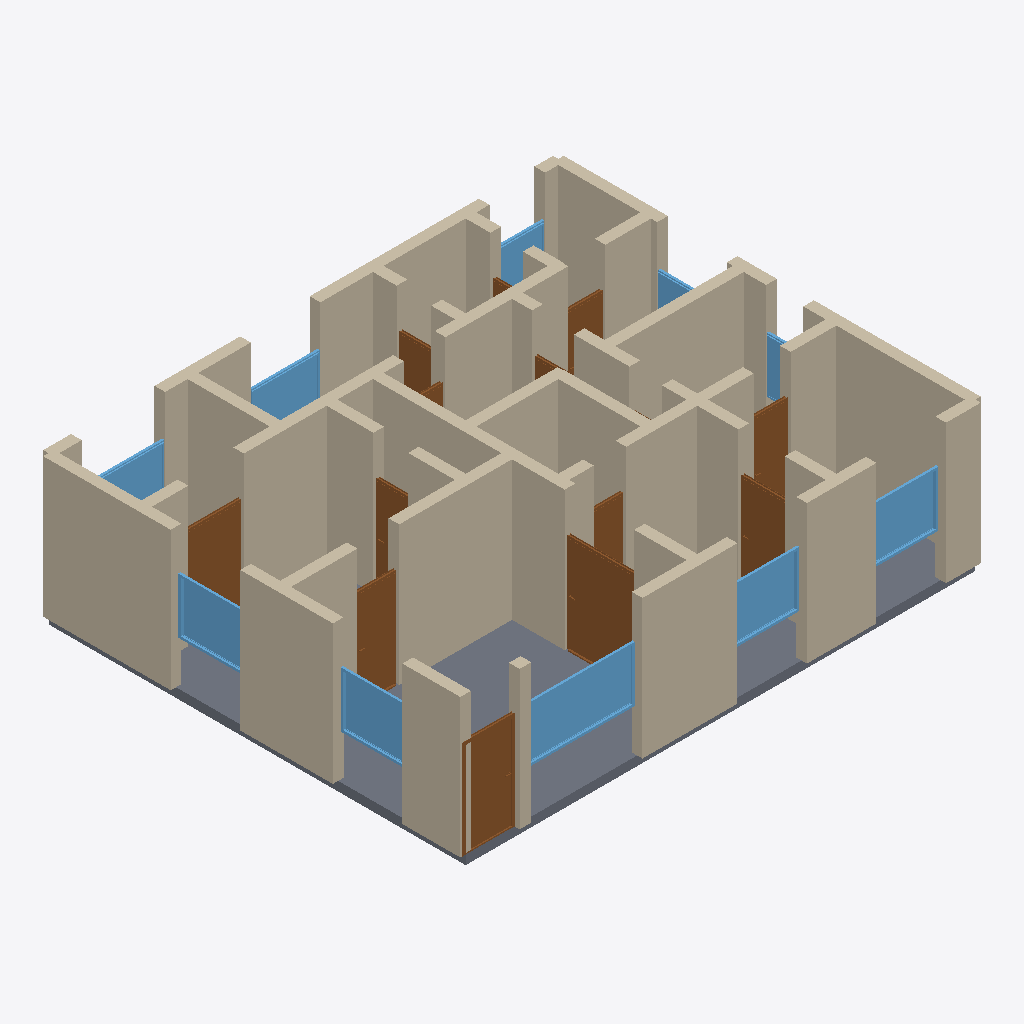
Isometric view of an IFC building model (IFC-SPF (STEP), schema IFC4, length unit metre), seen from the south-west, elements coloured by IFC class: 54 walls (beige), 13 doors (brown), 10 windows (light blue), 1 slab (grey).
Extent 11.2 m × 9.2 m × 3.2 m (x, y, z). Storeys (1): Ground Floor at 0.00 m. Elements (81): 55 IfcWall, 15 IfcDoor, 10 IfcWindow, 1 IfcSlab.

HEADER;
FILE_DESCRIPTION(('ViewDefinition[DesignTransferView]'),'2;1');
FILE_NAME('/dev/null','2026-05-05T14:41:26+05:30',(''),(''),'IfcOpenShell 0.8.5','IfcOpenShell 0.8.5','Nobody');
FILE_SCHEMA(('IFC4'));
ENDSEC;
DATA;
#1=IFCPROJECT('2eQlk_FIzFCet0fMp_AXwk',$,'A Pune Kharadi family 3 BHK — Mahindra IvyLush Spacia carpet',$,$,$,$,(#10),#5);
#12=IFCSITE('1B2$ZGIOb6xveAAlGWZYLb',$,'Site',$,$,$,$,$,$,$,$,$,$,$);
#13=IFCBUILDING('1rBOTppOH8MOhqC4SLg1vk',$,'Building',$,$,$,$,$,$,$,$,$);
#16=IFCBUILDINGSTOREY('2ihM370ln2xPrqrE8vEAhO',$,'Ground Floor',$,$,#22,$,$,$,$);
#3424=IFCSLAB('3YCtsbNnj8nR9mAV1l$mEU',$,'Floor',$,$,#3441,#3436,$,.FLOOR.);
#266=IFCWALL('1OSChSu5j9KeGbg1WtBIPo',$,'Exterior Wall',$,$,#287,#282,$,$);
#46=IFCWALL('02hXeNBx94twuObAfe94Qe',$,'Exterior Wall',$,$,#67,#62,$,$);
#288=IFCWALL('2GzJCDhH15aOKUBkFGcr5R',$,'Exterior Wall',$,$,#309,#304,$,$);
#112=IFCWALL('1lju5GJPDBBP8y1pRyRZAl',$,'Exterior Wall',$,$,#133,#128,$,$);
#68=IFCWALL('2W_r55AwL0yvSPna9BHcC_',$,'Exterior Wall',$,$,#89,#84,$,$);
#398=IFCWALL('0M8Md3UNT3jPZR7F$o5LMC',$,'Interior Wall',$,$,#419,#414,$,$);
#200=IFCWALL('2xNGNdAAnCAg_i8GQuZV64',$,'Exterior Wall',$,$,#221,#216,$,$);
#310=IFCWALL('3ezF7t9Bv9FgiD49ZfRxb_',$,'Exterior Wall',$,$,#331,#326,$,$);
#772=IFCWALL('3I8qYOOp1DwwMjXkFGODTn',$,'Interior Wall',$,$,#793,#788,$,$);
#816=IFCWALL('3$0lqGWmzCdPi9Qf5OCRRI',$,'Interior Wall',$,$,#837,#832,$,$);
#156=IFCWALL('3tCnB_6Dj2NAvZYrmVBUES',$,'Exterior Wall',$,$,#177,#172,$,$);
#90=IFCWALL('0lp6sLMCH2hhO$XY5iLHly',$,'Exterior Wall',$,$,#111,#106,$,$);
#1124=IFCWALL('3baDIFOrX17e1dgJtw09Qi',$,'Interior Wall',$,$,#1145,#1140,$,$);
#442=IFCWALL('1SEUg3_Ej83eYTzLA0KlIA',$,'Interior Wall',$,$,#463,#458,$,$);
#376=IFCWALL('38bF5rQuv6Tf7mkALdkXZu',$,'Interior Wall',$,$,#397,#392,$,$);
#2509=IFCWINDOW('11SHJ1hUX7PAwGBaBrskV0',$,'Window',$,$,#2563,#2558,$,1.2,2.4,$,$,$);
#1319=IFCDOOR('1VOpTJpHDAAw5_8gn1lQwn',$,'Door',$,$,#1403,#1398,$,2.1,1.5,$,$,$);
#574=IFCWALL('21480H8jX2FRkmrI2tTCJg',$,'Interior Wall',$,$,#595,#590,$,$);
#838=IFCWALL('0QVQ_Bw$TBwPI4vY0zc8Py',$,'Interior Wall',$,$,#859,#854,$,$);
#882=IFCWALL('3Erv_170j62wPYzrcuimxG',$,'Interior Wall',$,$,#903,#898,$,$);
#486=IFCWALL('1bPXp$AuLBu8L1i0cxEgqi',$,'Interior Wall',$,$,#507,#502,$,$);
#618=IFCWALL('37NCY_$qTFQvjPh2KS9SFy',$,'Interior Wall',$,$,#639,#634,$,$);
#904=IFCWALL('3sz6wu_7D07OJgTg9CpGkn',$,'Interior Wall',$,$,#925,#920,$,$);
#552=IFCWALL('15T16SB0X0hOje7DC75mV7',$,'Interior Wall',$,$,#573,#568,$,$);
#1234=IFCDOOR('2cF4z2z8137RDwC3Jreu3A',$,'Door',$,$,#1318,#1313,$,2.1,1.1,$,$,$);
#1080=IFCWALL('0YRtR_sij9kv3eRc8ZAX9Y',$,'Interior Wall',$,$,#1101,#1096,$,$);
#222=IFCWALL('39a5UjcCz8Tuhc2vEkBNBb',$,'Exterior Wall',$,$,#243,#238,$,$);
#640=IFCWALL('1WuxnD9I9CmuAgIqGPlG4U',$,'Interior Wall',$,$,#661,#656,$,$);
#1036=IFCWALL('3267zOLJTEnOVVMHBDvZDP',$,'Interior Wall',$,$,#1057,#1052,$,$);
#2084=IFCDOOR('1_e3pNSYLDl91HDSdCDuad',$,'Door',$,$,#2168,#2163,$,2.1,1.2,$,$,$);
#2674=IFCWINDOW('1vILxAxHTDz9H3v9hDU3$K',$,'Window',$,$,#2728,#2723,$,1.2,1.5,$,$,$);
#2619=IFCWINDOW('2NQWFj7yb2uOCmVMZMawMq',$,'Window',$,$,#2673,#2668,$,1.2,1.5,$,$,$);
#2729=IFCWINDOW('15PdVnI_55wRsOrhGRREru',$,'Window',$,$,#2783,#2778,$,1.2,1.5,$,$,$);
#1914=IFCDOOR('3ZN0UPYbj5ZRruDCYUS4vG',$,'Door',$,$,#1998,#1993,$,2.1,0.9,$,$,$);
#2564=IFCWINDOW('2RTN8J$n5C89bSiiBdgxBp',$,'Window',$,$,#2618,#2613,$,1.2,1.5,$,$,$);
#508=IFCWALL('2w476K9lL8Du0gd4ACimsA',$,'Interior Wall',$,$,#529,#524,$,$);
#420=IFCWALL('0r1_Kcr9D7JvG_cYrlWrKJ',$,'Interior Wall',$,$,#441,#436,$,$);
#134=IFCWALL('1yS1y2uEX0KuomKK5FbD8e',$,'Exterior Wall',$,$,#155,#150,$,$);
#1404=IFCDOOR('3lW2G28i14MOuoNn3JP6_Z',$,'Door',$,$,#1488,#1483,$,2.1,1.0,$,$,$);
#992=IFCWALL('09SXDeCHH0489sfW5OnEz9',$,'Interior Wall',$,$,#1013,#1008,$,$);
#23=IFCWALL('189RgeqnXD0uFW9h7apgbI',$,'Exterior Wall',$,$,#45,#39,$,$);
#2784=IFCWINDOW('2PRbo328jAux2xMgQjh9H$',$,'Window',$,$,#2838,#2833,$,1.2,1.5,$,$,$);
#1212=IFCWALL('1Ae0KXwbP0kgSPUpwrXVSo',$,'Interior Wall',$,$,#1233,#1228,$,$);
#1168=IFCWALL('3DhtiuCFX63RSngV9H6evf',$,'Interior Wall',$,$,#1189,#1184,$,$);
#354=IFCWALL('3ry2ZuyoDBoRyYpfJLuqiB',$,'Interior Wall',$,$,#375,#370,$,$);
#1574=IFCDOOR('1ND8lJzLnDmelgK4mdk7BM',$,'Door',$,$,#1658,#1653,$,2.1,0.8,$,$,$);
#1058=IFCWALL('3uVgAhSx90Tf2fA03GXcy0',$,'Interior Wall',$,$,#1079,#1074,$,$);
#970=IFCWALL('03nLeu8B5ChRRNW7fxn0aI',$,'Interior Wall',$,$,#991,#986,$,$);
#332=IFCWALL('2CGYD$VT575xHz$sIVLz6I',$,'Interior Wall',$,$,#353,#348,$,$);
#2894=IFCWINDOW('3bvNzEI8TAb89fU_ipL$Th',$,'Window',$,$,#2948,#2943,$,1.2,1.8,$,$,$);
#706=IFCWALL('0CxF6vCmj7YfNRy1akd3sD',$,'Interior Wall',$,$,#727,#722,$,$);
#596=IFCWALL('1lQAXquQbCaeyU3Rr$_4mp',$,'Interior Wall',$,$,#617,#612,$,$);
#464=IFCWALL('0HbN8jsLLEPviE0IW9HjBB',$,'Interior Wall',$,$,#485,#480,$,$);
#178=IFCWALL('3jeFPRzenAq8qJa7ePR1tP',$,'Exterior Wall',$,$,#199,#194,$,$);
#794=IFCWALL('2uPXtCWTfBtPMlrYdRT_mQ',$,'Interior Wall',$,$,#815,#810,$,$);
#1489=IFCDOOR('2gQO6$zBHAduuw1ChAwvbe',$,'Door',$,$,#1573,#1568,$,2.1,0.7,$,$,$);
#530=IFCWALL('3XxlAHgk1CIxVPisxTfmlh',$,'Interior Wall',$,$,#551,#546,$,$);
#1999=IFCDOOR('1y1jTHdDL2dOpmBOGbPjQR',$,'Door',$,$,#2083,#2078,$,2.1,0.75,$,$,$);
#860=IFCWALL('3IzJsWyXX0zvSQux94jLUy',$,'Interior Wall',$,$,#881,#876,$,$);
#2949=IFCWINDOW('3pBURigBX2XhO4NnLwZy0Z',$,'Window',$,$,#3003,#2998,$,1.2,1.2,$,$,$);
#2254=IFCDOOR('2nnUtw24bAWR__9ATM9RiN',$,'Door',$,$,#2338,#2333,$,2.1,0.75,$,$,$);
#2339=IFCDOOR('1CWkTcYB53eg51dqez3jSA',$,'Door',$,$,#2423,#2418,$,2.1,0.8,$,$,$);
#662=IFCWALL('2_v$RLdd56EvfdrJ7FiSPc',$,'Interior Wall',$,$,#683,#678,$,$);
#948=IFCWALL('2vcWyn0Oz6Nf3uOpNHR_og',$,'Interior Wall',$,$,#969,#964,$,$);
#926=IFCWALL('1W1t2$KjLBIvc1JUeNQKT0',$,'Interior Wall',$,$,#947,#942,$,$);
#3004=IFCWINDOW('3sFRIhIgP8IQ8qmgADfHuQ',$,'Window',$,$,#3058,#3053,$,1.2,0.8,$,$,$);
#1146=IFCWALL('3dJq_65517bexMg5mIv0kw',$,'Interior Wall',$,$,#1167,#1162,$,$);
#2839=IFCWINDOW('2nlJmylL57UvrJb8aT7aX1',$,'Window',$,$,#2893,#2888,$,1.2,1.5,$,$,$);
#1190=IFCWALL('0ZKbhCH2jALge2ojBMspQ8',$,'Interior Wall',$,$,#1211,#1206,$,$);
#684=IFCWALL('228W8y3T9839BHHxeg5z4h',$,'Interior Wall',$,$,#705,#700,$,$);
#244=IFCWALL('3p_Xw2XzXDsQQIH_QzzIqK',$,'Exterior Wall',$,$,#265,#260,$,$);
#1014=IFCWALL('3bY310tcTFFAkgPmXQTsoe',$,'Interior Wall',$,$,#1035,#1030,$,$);
#1102=IFCWALL('38t07i5yH2UOeXwpsRem12',$,'Interior Wall',$,$,#1123,#1118,$,$);
#1829=IFCDOOR('26DHURq6LAL95vnDjqQEzl',$,'Door',$,$,#1913,#1908,$,2.1,0.9,$,$,$);
#2169=IFCDOOR('17Onn72P91EuqTWPj7syVl',$,'Door',$,$,#2253,#2248,$,2.1,0.9,$,$,$);
#2424=IFCDOOR('2QnSMwwFH5QOUlJvV8i$gb',$,'Door',$,$,#2508,#2503,$,2.1,0.7,$,$,$);
#750=IFCWALL('1AVArm4vT1WOJ8x0xv1uh1',$,'Interior Wall',$,$,#771,#766,$,$);
ENDSEC;
